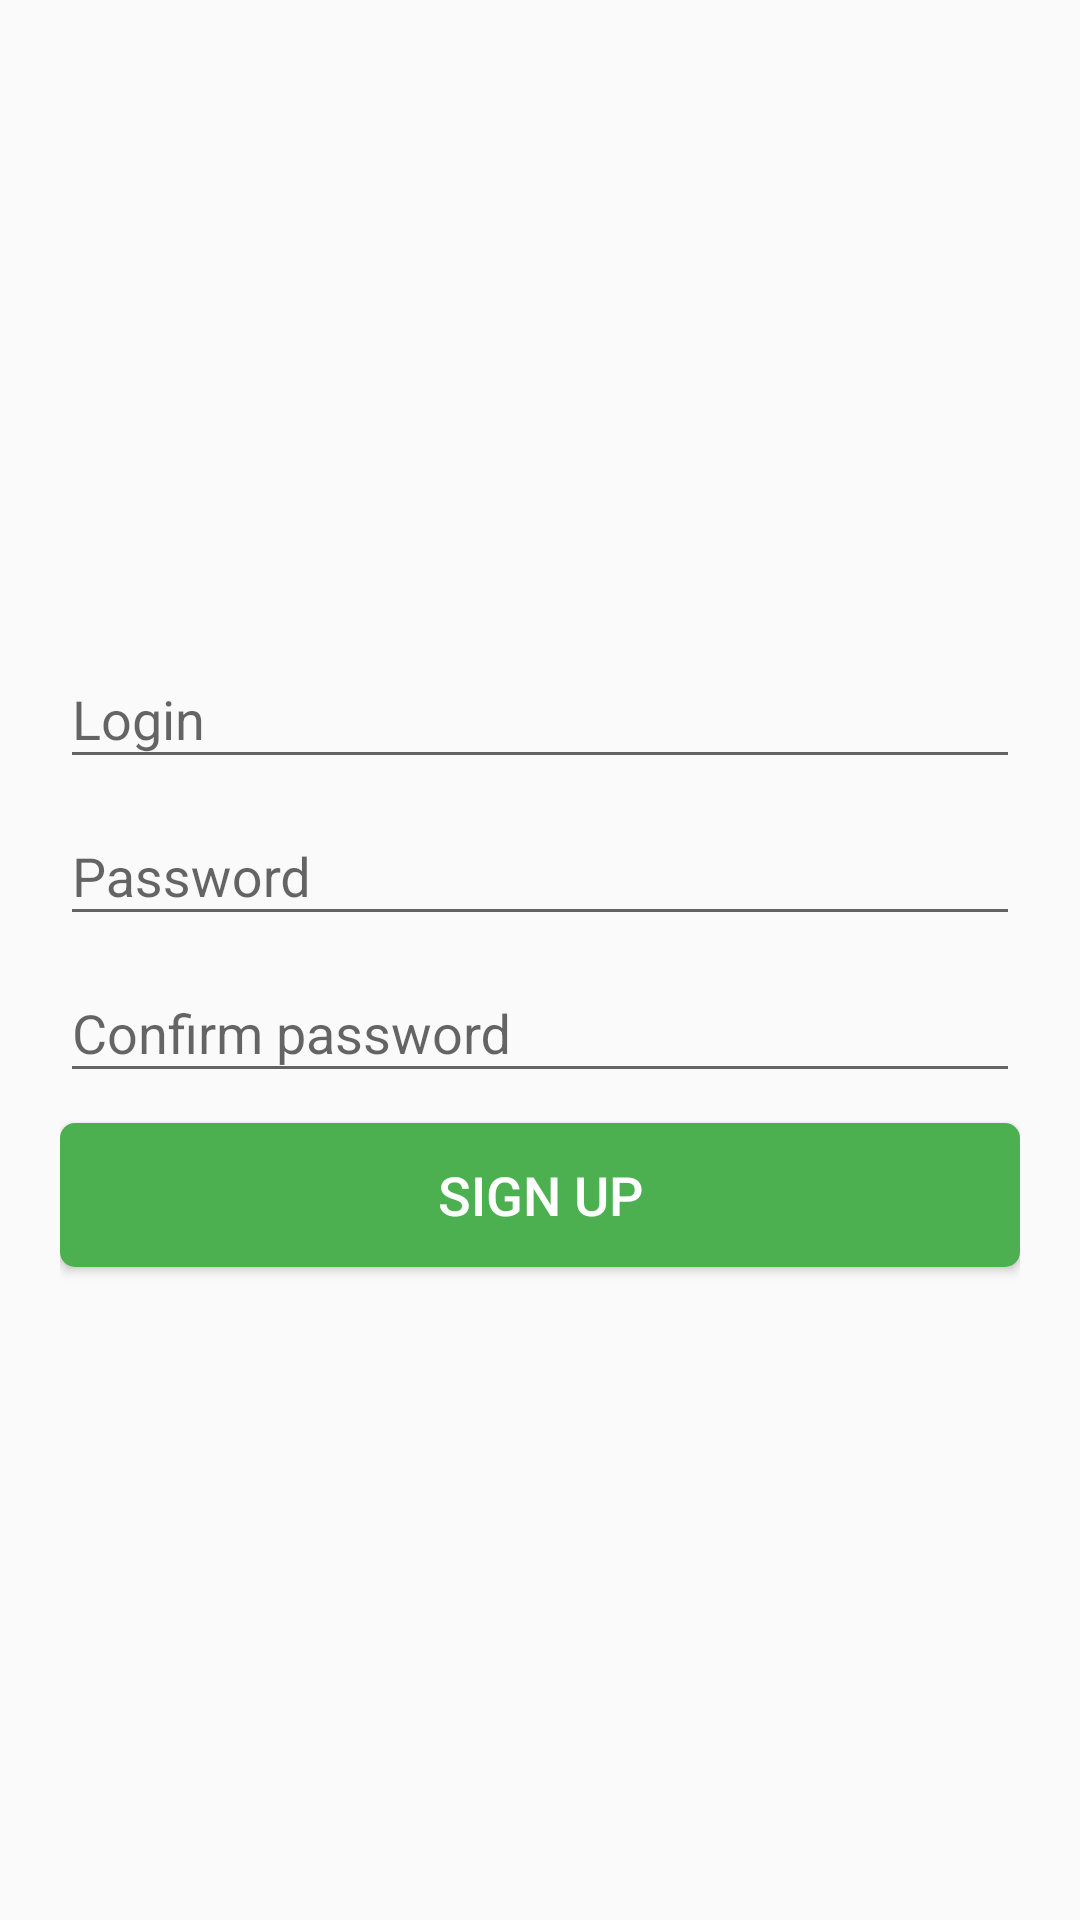

Layout XML and referenced resources for this Android screen:
<!-- AndroidManifest.xml: application theme AppTheme.NoActionBar -->
<!-- res/layout/registration_fragment.xml -->
<?xml version="1.0" encoding="utf-8"?>
<RelativeLayout
    xmlns:android="http://schemas.android.com/apk/res/android"
    android:layout_width="match_parent"
    android:layout_height="match_parent"
    android:clickable="true"
    android:focusable="true"
    android:focusableInTouchMode="true">

    <LinearLayout
        android:layout_width="match_parent"
        android:layout_height="wrap_content"
        android:layout_centerInParent="true"
        android:layout_gravity="center"
        android:layout_margin="20dp"
        android:layout_marginLeft="20dp"
        android:orientation="vertical">

        <android.support.design.widget.TextInputLayout
            android:id="@+id/login_layout"
            android:layout_width="match_parent"
            android:layout_height="wrap_content">

            <android.support.design.widget.TextInputEditText
                android:id="@+id/login_edittext"
                android:layout_width="match_parent"
                android:layout_height="wrap_content"
                android:hint="@string/login"
                android:imeOptions="actionNext"
                android:inputType="text"/>
        </android.support.design.widget.TextInputLayout>

        <android.support.design.widget.TextInputLayout
            android:id="@+id/password_layout"
            android:layout_width="match_parent"
            android:layout_height="wrap_content">

            <android.support.design.widget.TextInputEditText
                android:id="@+id/password_edittext"
                android:layout_width="match_parent"
                android:layout_height="wrap_content"
                android:hint="@string/password"
                android:imeOptions="actionNext"
                android:inputType="textPassword"/>
        </android.support.design.widget.TextInputLayout>

        <android.support.design.widget.TextInputLayout
            android:id="@+id/password_confirm_layout"
            android:layout_width="match_parent"
            android:layout_height="wrap_content">

            <android.support.design.widget.TextInputEditText
                android:id="@+id/confirm_password_edittext"
                android:layout_width="match_parent"
                android:layout_height="wrap_content"
                android:hint="@string/confirmPassword"
                android:inputType="textPassword"/>
        </android.support.design.widget.TextInputLayout>

        <RelativeLayout
            xmlns:android="http://schemas.android.com/apk/res/android"
            android:layout_width="match_parent"
            android:layout_height="wrap_content">


            <Button
                android:id="@+id/btn_registration"
                android:layout_width="match_parent"
                android:layout_height="wrap_content"
                android:layout_centerInParent="true"
                android:layout_marginTop="20dp"
                android:background="@drawable/button_style"
                android:text="@string/signup_text"
                android:textColor="@android:color/white"
                android:textSize="18dp"/>

            <ProgressBar
                android:id="@+id/progress_bar"
                android:layout_width="wrap_content"
                android:layout_height="wrap_content"
                android:layout_centerInParent="true"
                android:layout_marginTop="20dp"
                android:visibility="gone"
                />
        </RelativeLayout>
    </LinearLayout>

</RelativeLayout>
<!-- resources referenced by this layout -->
<resources>
  <!-- drawable button_style (drawable) -->
  <?xml version="1.0" encoding="utf-8"?>
  <selector xmlns:android="http://schemas.android.com/apk/res/android">
      <item
          >
          <shape>
              <corners android:radius="5dp">
  
              </corners>
              <solid android:color="@color/primary"></solid>
  
          </shape>
      </item>
  </selector>
  <string name="confirmPassword">Confirm password</string>
  <string name="login">Login</string>
  <string name="password">Password</string>
  <string name="signup_text">sign up</string>
  <style name="AppTheme.NoActionBar">
          <item name="windowActionBar">false</item>
          <item name="windowNoTitle">true</item>
      </style>
  <color name="primary">#4CAF50</color>
</resources>
